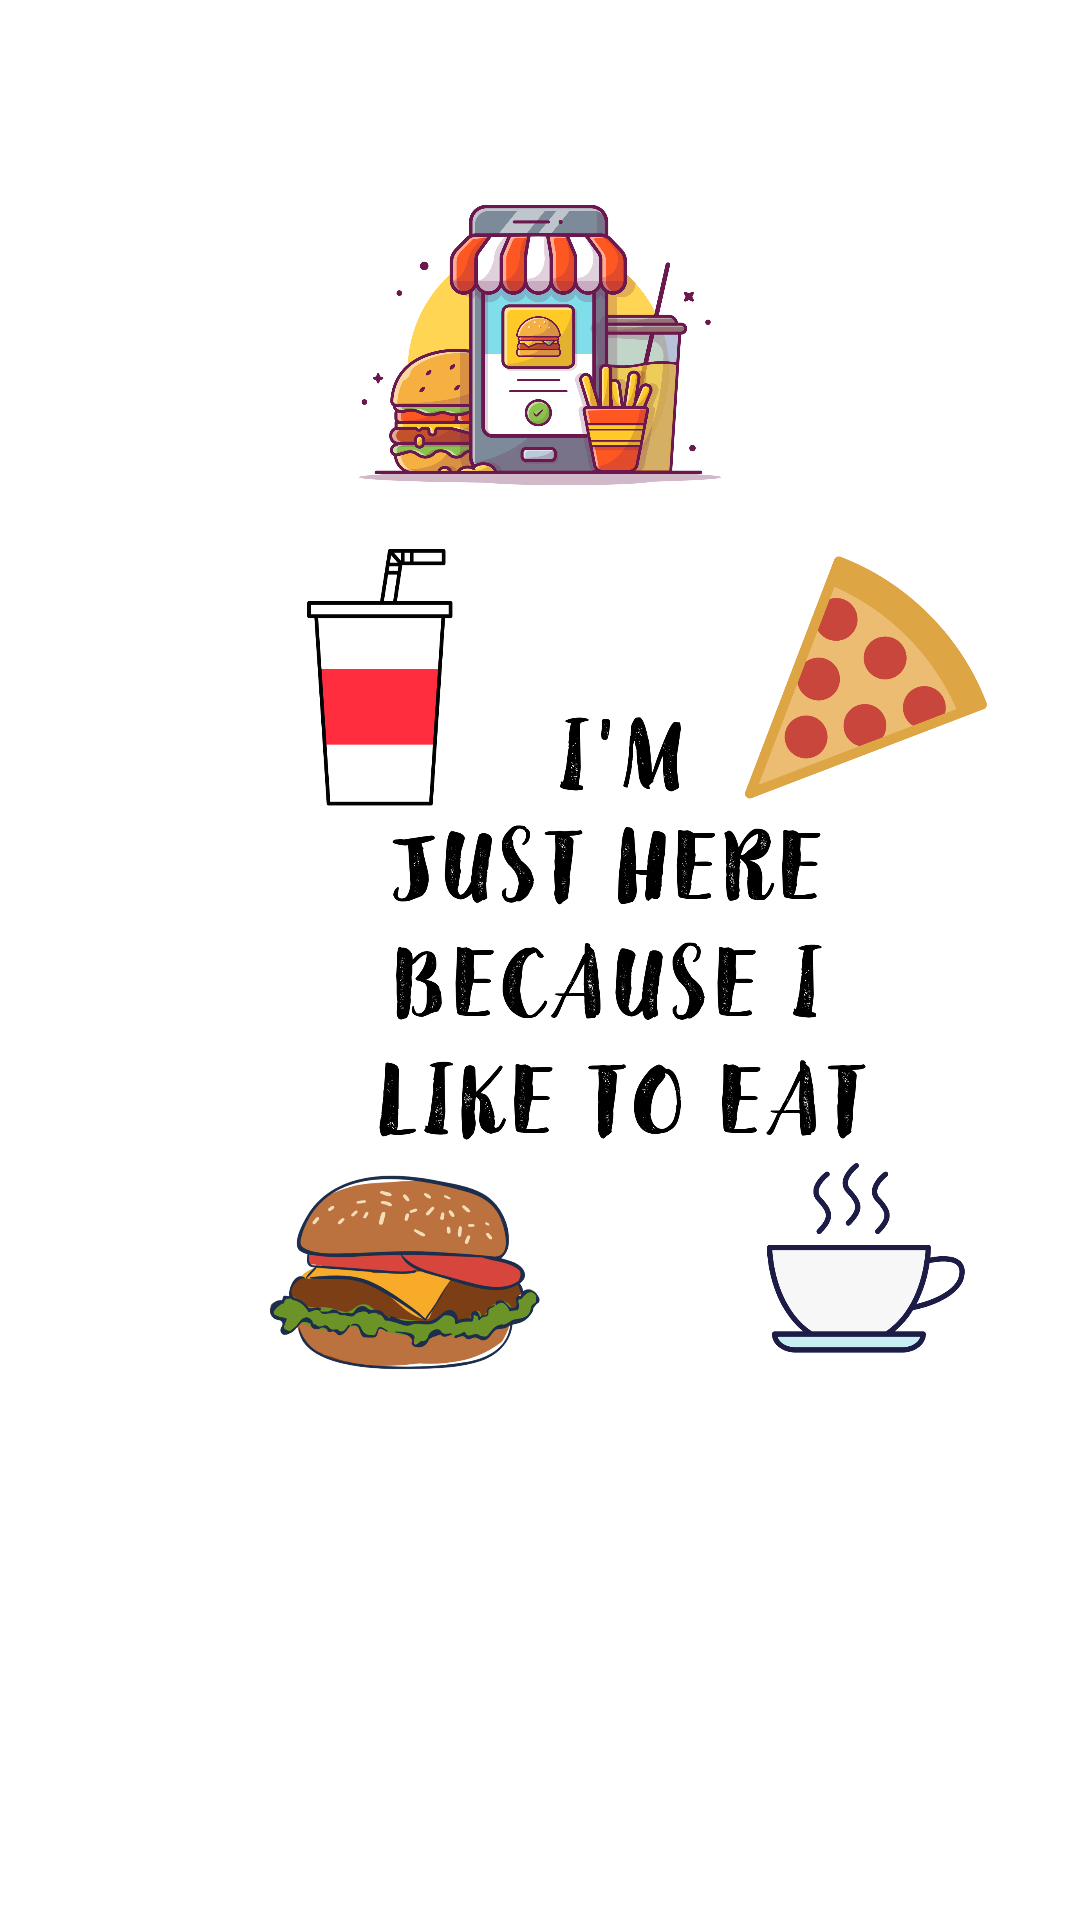

Layout XML and referenced resources for this Android screen:
<!-- AndroidManifest.xml: application theme Theme.Ekart -->
<!-- res/layout/activity_main.xml -->
<?xml version="1.0" encoding="utf-8"?>
<RelativeLayout xmlns:android="http://schemas.android.com/apk/res/android"
    xmlns:app="http://schemas.android.com/apk/res-auto"
    xmlns:tools="http://schemas.android.com/tools"
    android:layout_width="match_parent"
    android:layout_height="match_parent"
    android:background="@drawable/background"
    android:backgroundTint="#FFFFFF"
    tools:context=".MainActivity">

    <ImageView
        android:id="@+id/app_logo"
        android:layout_width="300dp"
        android:layout_height="150dp"
        android:layout_centerHorizontal="true"
        android:layout_marginTop="40dp"
        android:src="@drawable/logo" />

    <ImageView
        android:id="@+id/app_logo1"
        android:layout_width="248dp"
        android:layout_height="wrap_content"
        android:layout_marginLeft="90dp"
        android:src="@drawable/abcd" />

    <Button
        android:id="@+id/main_login_btn"
        android:layout_width="match_parent"
        android:layout_height="wrap_content"
        android:layout_alignParentStart="true"
        android:layout_alignParentBottom="true"
        android:layout_marginLeft="15dp"
        android:layout_marginRight="15dp"
        android:layout_marginBottom="20dp"
        android:background="@drawable/buttons"
        android:padding="15dp"
        android:text="Already have an Account? Login"
        android:textAllCaps="false"
        android:textColor="@android:color/white"
        android:textSize="13sp" />

    <Button
        android:id="@+id/main_join_now_btn"
        android:layout_width="match_parent"
        android:layout_height="wrap_content"
        android:layout_above="@+id/main_login_btn"
        android:layout_marginLeft="15dp"
        android:layout_marginRight="15dp"
        android:layout_marginBottom="5dp"
        android:background="@drawable/input_design"
        android:padding="10dp"
        android:text="Join Now"
        android:textAllCaps="false"
        android:textColor="@android:color/white"
        android:textSize="18sp" />

</RelativeLayout>
<!-- resources referenced by this layout -->
<resources>
  <!-- drawable abcd: png bitmap (drawable, 437584 bytes) -->
  <!-- drawable background: jpg bitmap (drawable, 78868 bytes) -->
  <!-- drawable logo: jpg bitmap (drawable, 342923 bytes) -->
  <style name="Theme.Ekart" parent="Theme.MaterialComponents.DayNight.DarkActionBar">
          
          <item name="colorAccent">@android:color/holo_orange_dark</item>
          <item name="colorPrimary">@color/colorPrimary</item>
          <item name="colorPrimaryDark">@color/colorPrimaryDark</item>
          
          <item name="colorSecondary">@color/colorSecondary</item>
          <item name="colorSecondaryVariant">@color/colorSecondaryVariant</item>
          <item name="colorOnSecondary">@color/colorOnSecondary</item>
      </style>
  <color name="colorPrimary">@android:color/holo_orange_light</color>
  <color name="colorPrimaryDark">@color/design_default_color_error</color>
  <color name="colorSecondary">#7E57C2</color>
  <color name="colorSecondaryVariant">#4A59AC</color>
  <color name="colorOnSecondary">#FF000000</color>
</resources>
